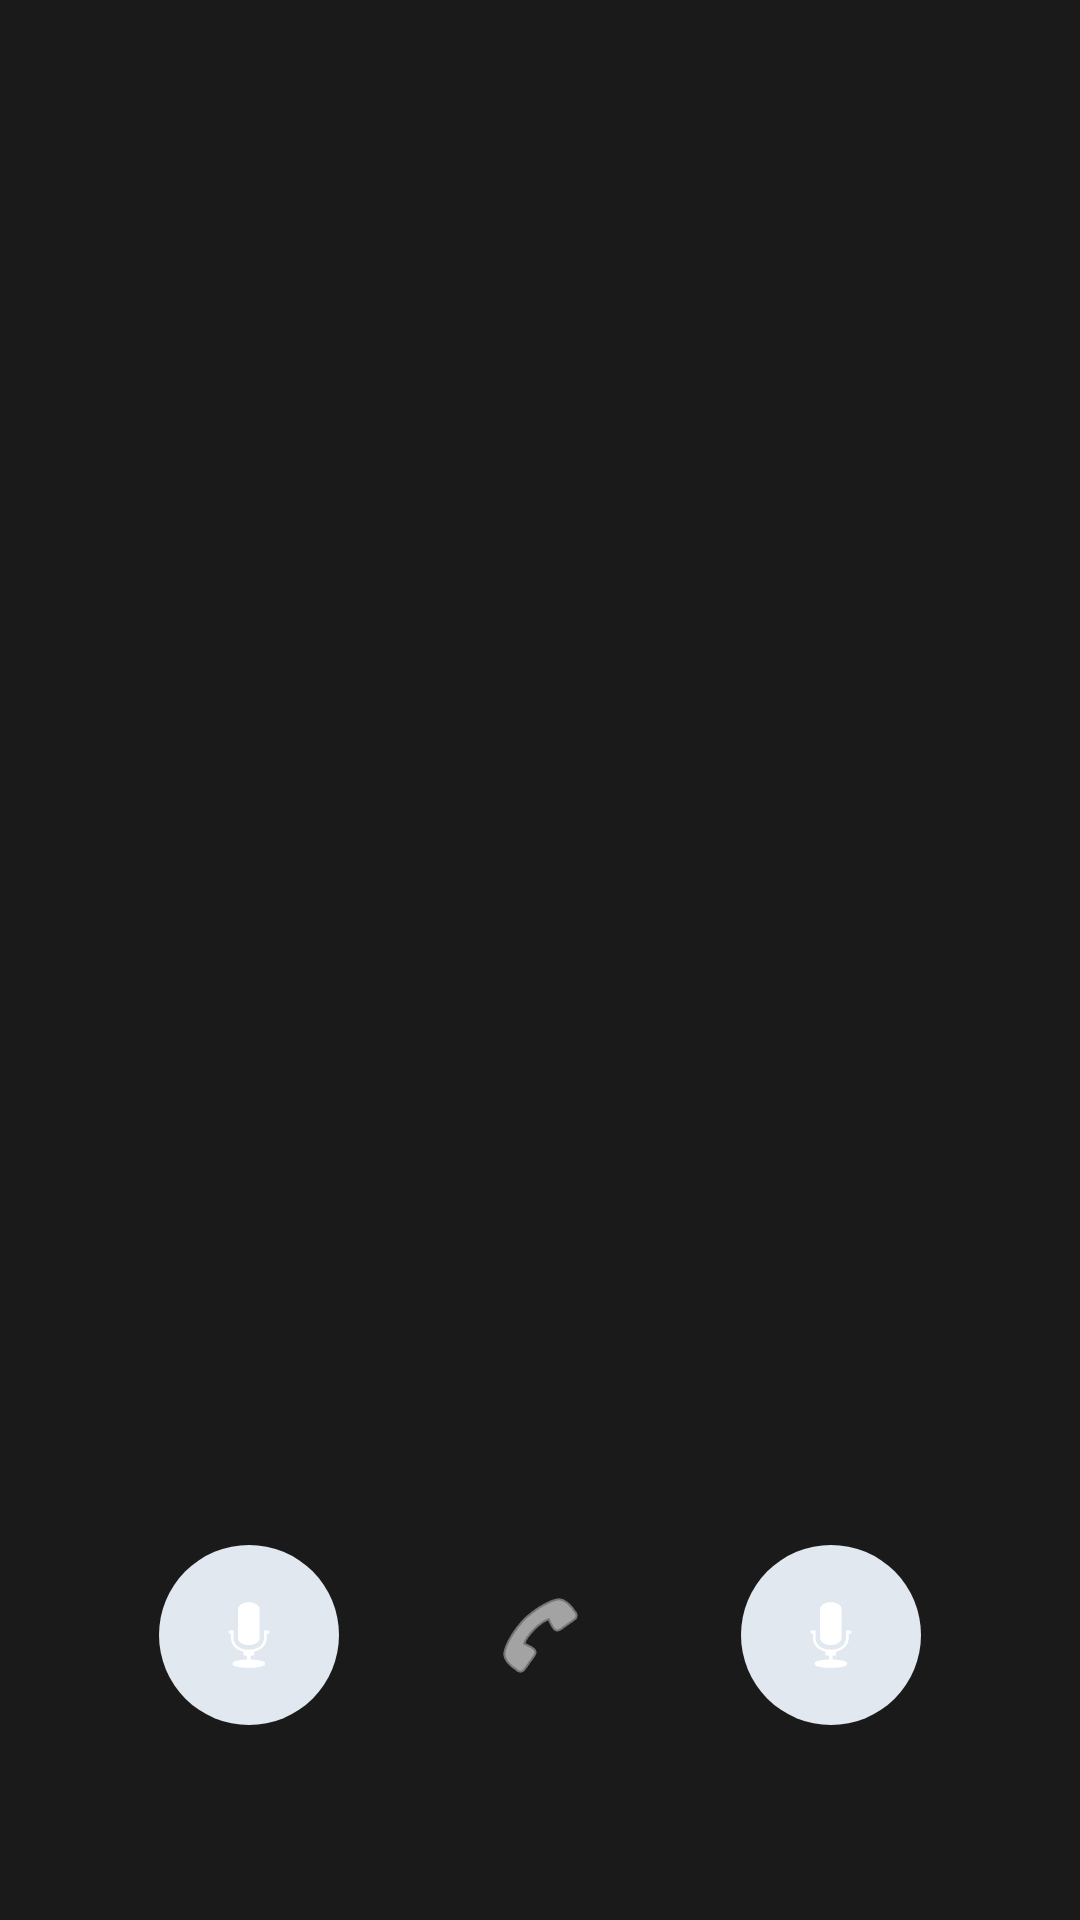

Write the Android layout XML for this screen, with the resource values it uses.
<!-- AndroidManifest.xml: application theme Theme.ZChat -->
<!-- res/layout/activity_call.xml -->
<?xml version="1.0" encoding="utf-8"?>
<androidx.constraintlayout.widget.ConstraintLayout xmlns:android="http://schemas.android.com/apk/res/android"
    xmlns:app="http://schemas.android.com/apk/res-auto"
    android:layout_width="match_parent"
    android:layout_height="match_parent"
    android:background="#1A1A1A">

    <TextView
        android:id="@+id/tvCallerName"
        android:layout_width="wrap_content"
        android:layout_height="wrap_content"
        android:layout_marginTop="100dp"
        android:textColor="@android:color/white"
        android:textSize="28sp"
        android:textStyle="bold"
        app:layout_constraintEnd_toEndOf="parent"
        app:layout_constraintStart_toStartOf="parent"
        app:layout_constraintTop_toTopOf="parent" />

    <TextView
        android:id="@+id/tvCallStatus"
        android:layout_width="wrap_content"
        android:layout_height="wrap_content"
        android:layout_marginTop="8dp"
        android:textColor="#AAAAAA"
        android:textSize="16sp"
        app:layout_constraintEnd_toEndOf="parent"
        app:layout_constraintStart_toStartOf="parent"
        app:layout_constraintTop_toBottomOf="@id/tvCallerName" />

    <TextView
        android:id="@+id/tvCallDuration"
        android:layout_width="wrap_content"
        android:layout_height="wrap_content"
        android:layout_marginTop="16dp"
        android:textColor="@android:color/white"
        android:textSize="24sp"
        app:layout_constraintEnd_toEndOf="parent"
        app:layout_constraintStart_toStartOf="parent"
        app:layout_constraintTop_toBottomOf="@id/tvCallStatus" />

    <ImageView
        android:id="@+id/ivCallType"
        android:layout_width="24dp"
        android:layout_height="24dp"
        android:layout_marginEnd="8dp"
        app:layout_constraintBottom_toBottomOf="@id/tvCallStatus"
        app:layout_constraintEnd_toStartOf="@id/tvCallStatus"
        app:layout_constraintTop_toTopOf="@id/tvCallStatus"
        app:tint="@android:color/white" />

    <LinearLayout
        android:id="@+id/callControls"
        android:layout_width="match_parent"
        android:layout_height="wrap_content"
        android:layout_marginBottom="60dp"
        android:gravity="center"
        android:orientation="horizontal"
        app:layout_constraintBottom_toBottomOf="parent">

        <ImageButton
            android:id="@+id/btnMute"
            android:layout_width="60dp"
            android:layout_height="60dp"
            android:layout_marginEnd="32dp"
            android:background="@drawable/bg_avatar"
            android:src="@android:drawable/ic_btn_speak_now"
            android:tint="@android:color/white" />

        <ImageButton
            android:id="@+id/btnEndCall"
            android:layout_width="70dp"
            android:layout_height="70dp"
            android:background="@drawable/bg_end_call"
            android:src="@android:drawable/ic_menu_call"
            android:tint="@android:color/white" />

        <ImageButton
            android:id="@+id/btnSpeaker"
            android:layout_width="60dp"
            android:layout_height="60dp"
            android:layout_marginStart="32dp"
            android:background="@drawable/bg_avatar"
            android:src="@android:drawable/ic_btn_speak_now"
            android:tint="@android:color/white" />

    </LinearLayout>

</androidx.constraintlayout.widget.ConstraintLayout>
<!-- resources referenced by this layout -->
<resources>
  <!-- drawable bg_avatar (drawable) -->
  <?xml version="1.0" encoding="utf-8"?>
  <shape xmlns:android="http://schemas.android.com/apk/res/android" android:shape="oval">
      <solid android:color="#E2E8F0"/>
      <size android:width="48dp" android:height="48dp"/>
  </shape>
  <style name="Theme.ZChat" parent="Theme.MaterialComponents.DayNight.DarkActionBar">
          <item name="colorPrimary">@color/primary</item>
          <item name="colorPrimaryVariant">@color/purple_700</item>
          <item name="colorOnPrimary">@color/white</item>
      </style>
  <color name="primary">#6200EE</color>
  <color name="purple_700">#3700B3</color>
  <color name="white">#FFFFFFFF</color>
</resources>
